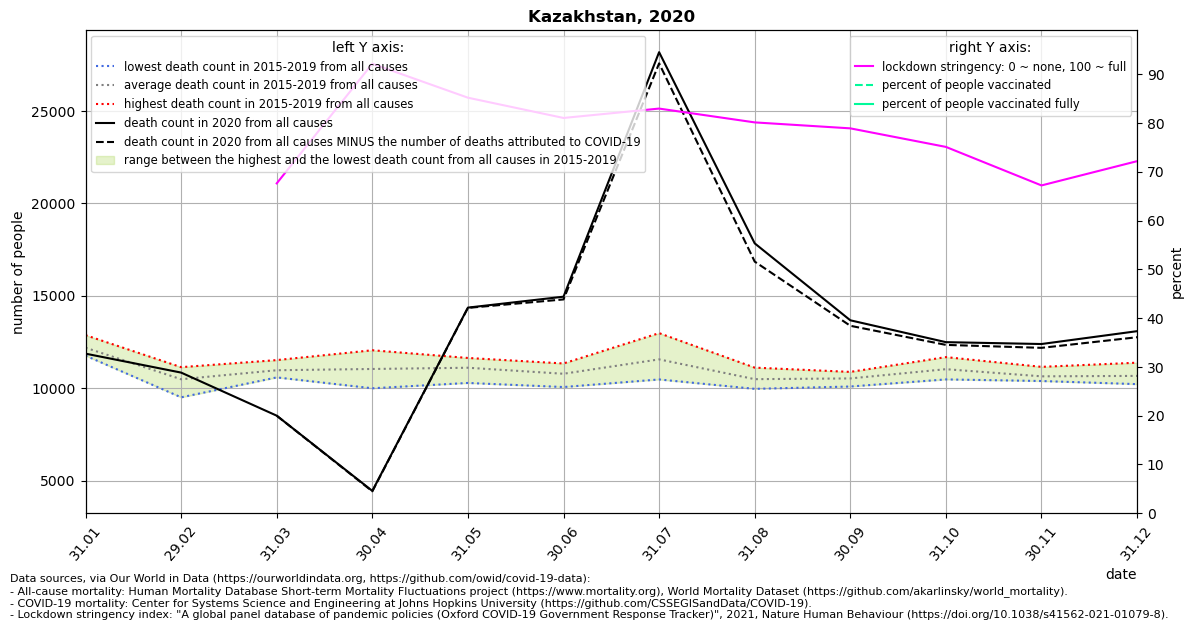

The table this chart was drawn from, first rows:
location, date, time, time_unit, deaths_2010_all_ages, deaths_2011_all_ages, deaths_2012_all_ages, deaths_2013_all_ages, deaths_2014_all_ages, deaths_2015_all_ages, deaths_2016_all_ages, deaths_2017_all_ages, deaths_2018_all_ages, deaths_2019_all_ages, deaths_2020_all_ages, deaths_2021_all_ages, new_deaths, stringency_index, people_vaccinated, people_fully_vaccinated, population, people_vaccinated_percent, people_fully_vaccinated_percent, deaths_min
Kazakhstan, 2020-01-31, 1, monthly, , , , , , 11759, 12128, 12867, 11786, 12402, 11867, 12478, , , , , , , , 11759
Kazakhstan, 2020-02-29, 2, monthly, , , , , , 9504, 11136, 10475, 10527, 10768, 10842, 11186, , , , , , , , 9504
Kazakhstan, 2020-03-31, 3, monthly, , , , , , 10587, 11180, 10980, 11519, 10582, 8511, 12476, 2.0, 67.62, , , 18776707, , , 10582
Kazakhstan, 2020-04-30, 4, monthly, , , , , , 12051, 10564, 9994, 10963, 11617, 4441, , 23.0, 92.13, , , 18776707, , , 9994
Kazakhstan, 2020-05-31, 5, monthly, , , , , , 10282, 11086, 11339, 11634, 11183, 14358, , 15.0, 85.17, , , 18776707, , , 10282
Kazakhstan, 2020-06-30, 6, monthly, , , , , , 11336, 11128, 11039, 10333, 10061, 14949, , 148.0, 81.02, , , 18776707, , , 10061
Kazakhstan, 2020-07-31, 7, monthly, , , , , , 12977, 10471, 10628, 11289, 12420, 28178, , 605.0, 82.94, , , 18776707, , , 10471
Kazakhstan, 2020-08-31, 8, monthly, , , , , , 10127, 11111, 10755, 9963, 10477, 17835, , 988.0, 80.11, , , 18776707, , , 9963
Kazakhstan, 2020-09-30, 9, monthly, , , , , , 10880, 10846, 10282, 10089, 10535, 13672, , 297.0, 78.89, , , 18776707, , , 10089
Kazakhstan, 2020-10-31, 10, monthly, , , , , , 10473, 10596, 11020, 11363, 11680, 12489, , 148.0, 75.09, , , 18776707, , , 10473
Kazakhstan, 2020-11-30, 11, monthly, , , , , , 10442, 11153, 10439, 10780, 10386, 12388, , 207.0, 67.19, , , 18776707, , , 10386
Kazakhstan, 2020-12-31, 12, monthly, , , , , , 10434, 11017, 10218, 10269, 11378, 13083, , 328.0, 72.16, , , 18776707, , , 10218
